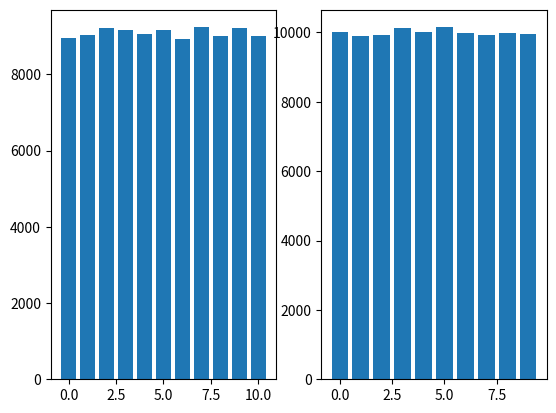

The matplotlib source for this figure:
import random as r
import matplotlib.pyplot as plt
import time

dict = {}

storttall = 100000
fordeling = 10

starttid = time.perf_counter()

for i in range(storttall):
    a = r.randint(0,fordeling)

    if a not in list(dict.keys()):
        dict[a] = 1
    else:
        dict[a] = dict[a] + 1


print(time.perf_counter()-starttid, " s")

avvik = 0
gjen = 0
a = storttall/fordeling
for ting in list(dict.values()):
    avvik += abs(a-ting)
    gjen += abs(ting)

print(avvik)
print(gjen/fordeling)


plt.subplot(1,2,1)
plt.bar(list(dict.keys()),list(dict.values()))



dict = {}
liste = []

for i in range(fordeling):
    liste.append(i)

starttid = time.perf_counter()

for i in range(storttall):
    a = r.choice(liste)
    if a not in list(dict.keys()):
        dict[a] = 1
    else:
        dict[a] = dict[a] + 1

print(time.perf_counter()-starttid, " s")


avvik = 0
gjen = 0
a = storttall/fordeling
for ting in list(dict.values()):
    avvik += abs(a-ting)
    gjen += abs(ting)


print(avvik)
print(gjen/fordeling)

plt.subplot(1,2,2)
plt.bar(list(dict.keys()),list(dict.values()))

plt.show()